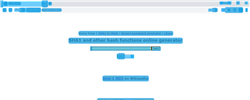
Task: TrainingTaskLibrary
Workflow: Get_Sha_Code

Step 1: generate and get  hash code on the element in window 'SHA1 online - Google Chrome' (chrome.exe)

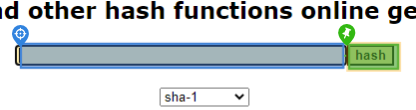
Step 2: type [in_HashText]

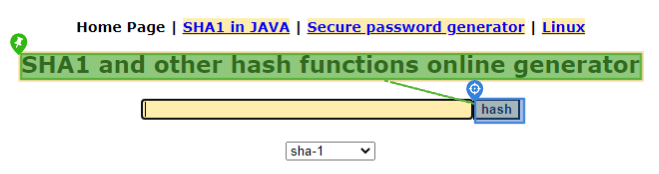
Step 3: Click Hash

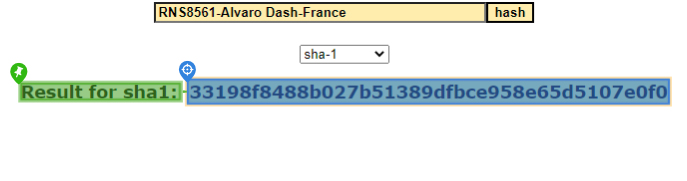
Step 4: get-text

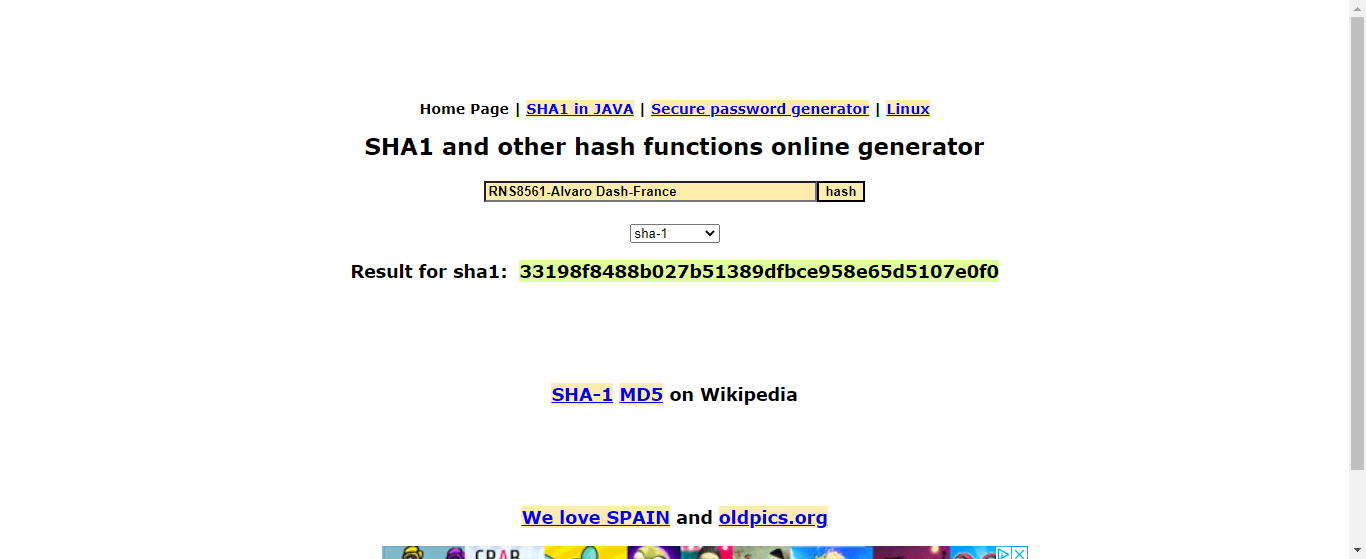
Step 5: Hash code

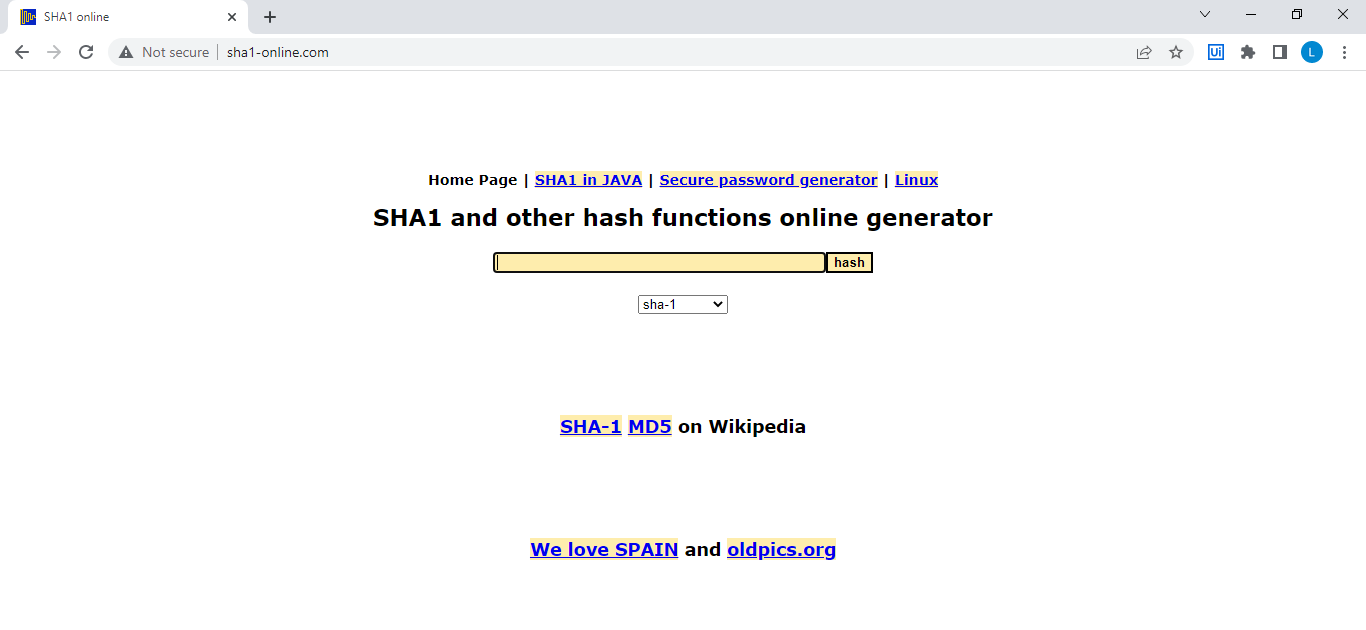
Step 6: Main Screen